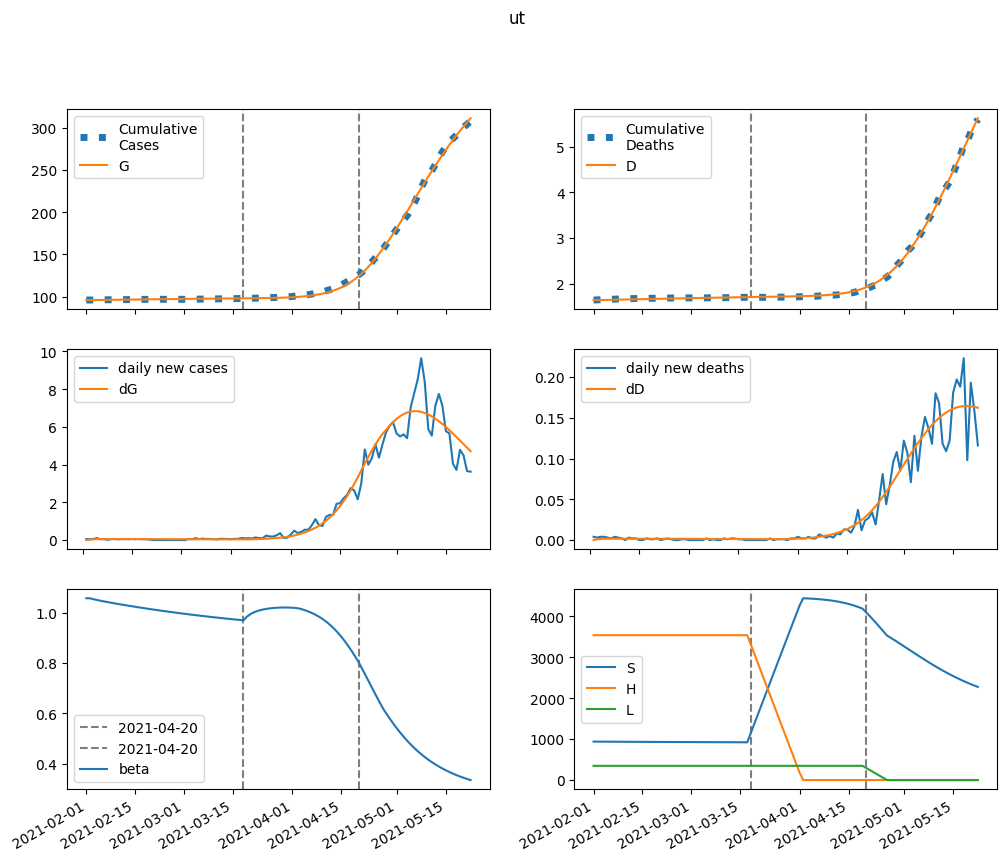

The table this chart was drawn from, first rows:
series, 2021-02-01, 2021-02-02, 2021-02-03, 2021-02-04, 2021-02-05, 2021-02-06, 2021-02-07, 2021-02-08, 2021-02-09, 2021-02-10, 2021-02-11, 2021-02-12, 2021-02-13, 2021-02-14, 2021-02-15, 2021-02-16, 2021-02-17, 2021-02-18, 2021-02-19, 2021-02-20, 2021-02-21, 2021-02-22, 2021-02-23
S, 939484, 938829, 938246, 937708, 937200, 936711, 936235, 935769, 935311, 934859, 934413, 933973, 933538, 933107, 932682, 932261, 931845, 931434, 931028, 930626, 930230, 929838, 929450
E, 0.0, 655.4, 1044, 1272, 1403, 1476, 1514, 1531, 1535, 1531, 1523, 1512, 1499, 1485, 1470, 1454, 1439, 1423, 1407, 1391, 1376, 1360, 1343
I, 825.1, 751.9, 709.3, 684.8, 670.8, 662.9, 658.4, 655.7, 653.9, 652.4, 650.8, 649.1, 647.2, 644.9, 642.3, 639.4, 636.2, 632.7, 629, 624.9, 620.7, 616.3, 611.6
A, 5826, 5186, 4787, 4532, 4365, 4250, 4166, 4102, 4049, 4003, 3961, 3922, 3884, 3847, 3810, 3773, 3737, 3700, 3663, 3627, 3590, 3553, 3516
IH, 0.0, 39.36, 57.63, 65.69, 68.98, 70.13, 70.39, 70.32, 70.16, 69.98, 69.8, 69.63, 69.46, 69.27, 69.06, 68.82, 68.54, 68.24, 67.91, 67.54, 67.15, 66.73, 66.29
IN, 33.83, 65.99, 93.57, 118, 140.3, 160.9, 180.1, 198.2, 215.3, 231.5, 246.8, 261.3, 275, 287.9, 300.2, 311.7, 322.5, 332.7, 342.2, 351.1, 359.3, 367, 374.2
D, 1644, 1644, 1645, 1646, 1648, 1649, 1651, 1653, 1654, 1656, 1658, 1659, 1661, 1663, 1664, 1666, 1668, 1669, 1671, 1672, 1674, 1675, 1677
R, 0.0, 641.6, 1231, 1786, 2317, 2833, 3337, 3834, 4324, 4809, 5290, 5767, 6240, 6710, 7176, 7638, 8097, 8553, 9005, 9453, 9897, 10337, 10774
G, 96129, 96129, 96153, 96192, 96238, 96290, 96344, 96400, 96456, 96513, 96569, 96625, 96681, 96736, 96791, 96845, 96898, 96951, 97003, 97055, 97106, 97157, 97207
H, 3537051, 3537051, 3537051, 3537051, 3537051, 3537051, 3537051, 3537051, 3537051, 3537051, 3537051, 3537051, 3537051, 3537051, 3537051, 3537051, 3537051, 3537051, 3537051, 3537051, 3537051, 3537051, 3537051
L, 347467, 347467, 347467, 347467, 347467, 347467, 347467, 347467, 347467, 347467, 347467, 347467, 347467, 347467, 347467, 347467, 347467, 347467, 347467, 347467, 347467, 347467, 347467
beta, 1.058, 1.058, 1.054, 1.051, 1.048, 1.046, 1.043, 1.04, 1.038, 1.036, 1.033, 1.031, 1.029, 1.026, 1.024, 1.022, 1.02, 1.018, 1.015, 1.013, 1.011, 1.009, 1.007
